Run: headless pygame with SDL's dummy video driver; simulated clock (each Clock.tick advances the game by its frame time, no real sleeping); random seed 0; keys injected as events and as key.get_pressed() state; no mouse input.
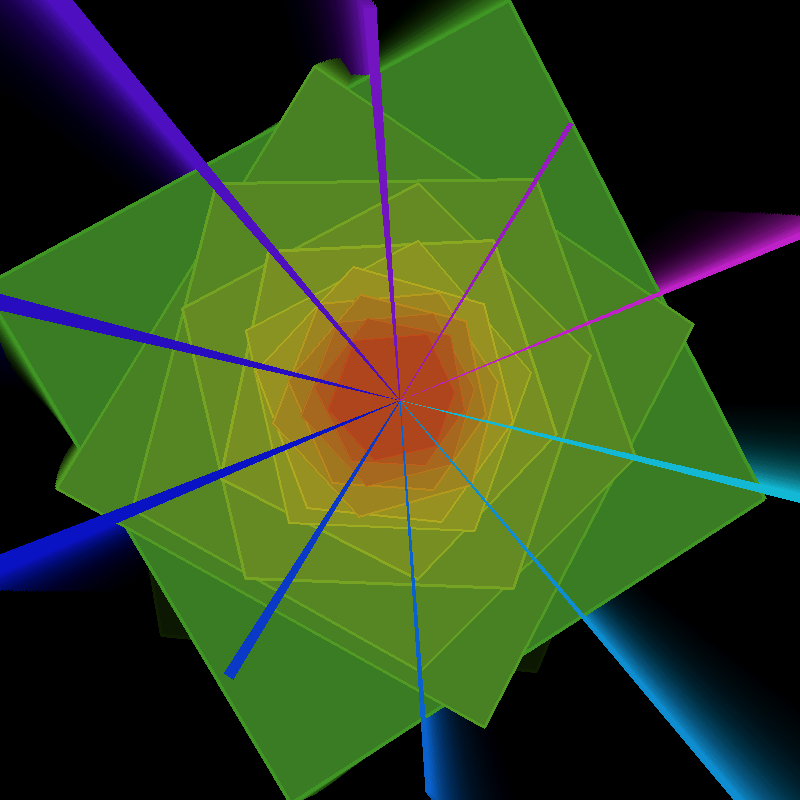
Frame 1 of 4 · flips 1–60 · no input
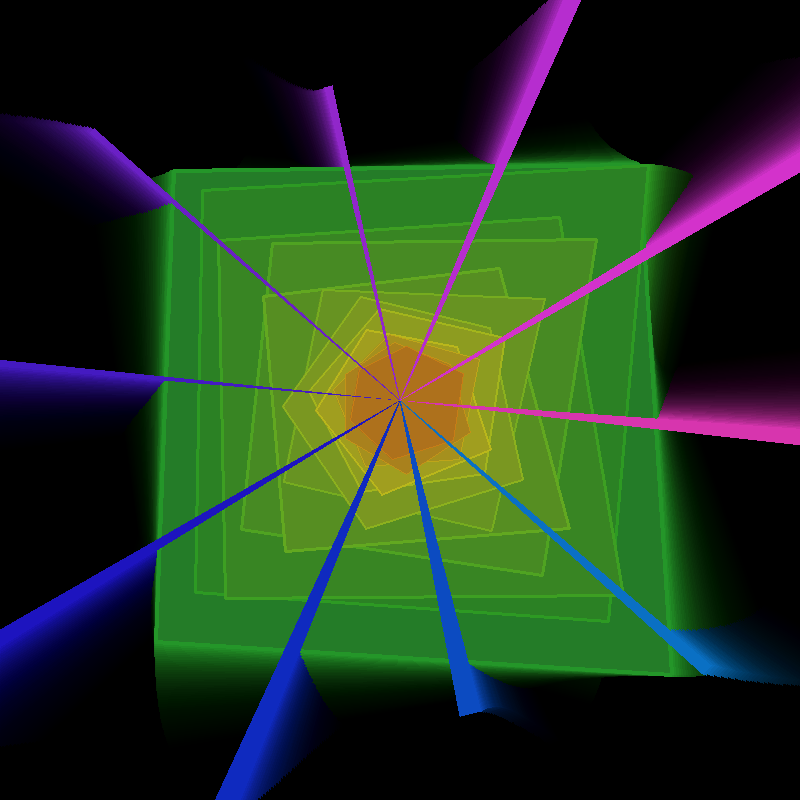
Frame 2 of 4 · flips 61–180 · tapped SPACE, RETURN · held RIGHT (→), D
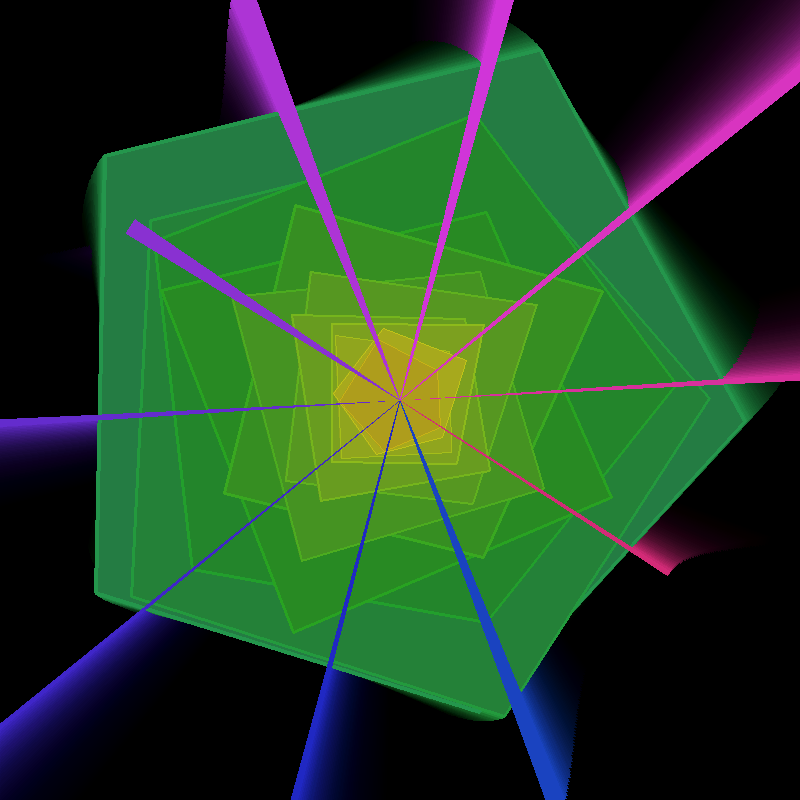
Frame 3 of 4 · flips 181–300 · held DOWN (↓), S
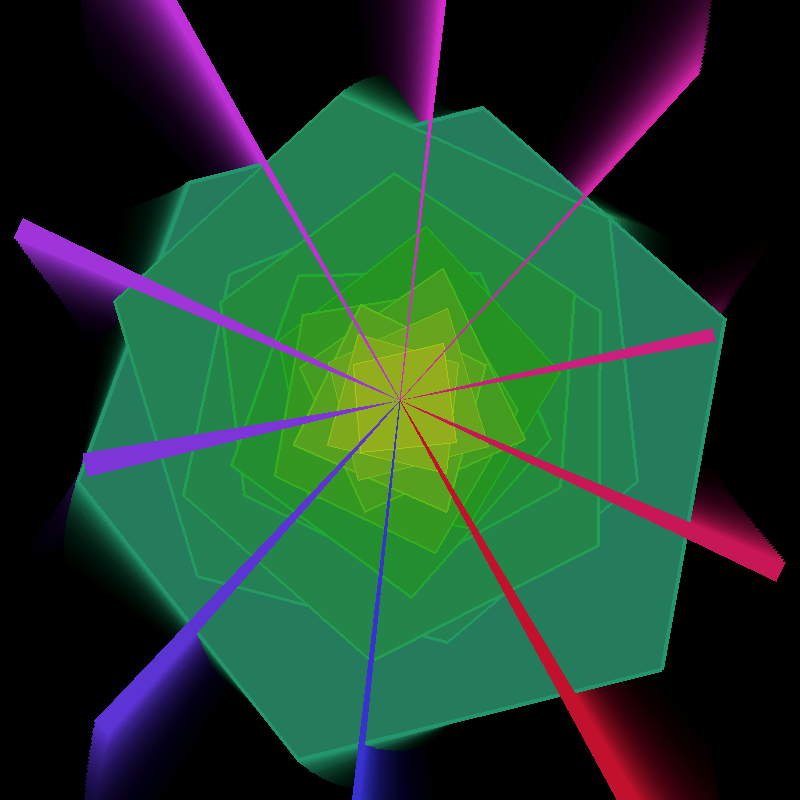
Frame 4 of 4 · flips 301–420 · held LEFT (←), A, UP (↑), W

The pygame program that drew these frames:

import pygame
import math
import random

# --- Constants ---
WIDTH, HEIGHT = 800, 800
FPS = 60
CENTER_X, CENTER_Y = WIDTH // 2, HEIGHT // 2

# --- Initialization ---
pygame.init()
screen = pygame.display.set_mode((WIDTH, HEIGHT))
pygame.display.set_caption("Abstract Psychedelic Flow")
clock = pygame.time.Clock()

# --- Main Time Variable ---
t = 0  # Time in frames

# --- Parameters for the visual (TWEAK THESE!) ---

# Tunnel parameters
TUNNEL_LAYERS = 12
TUNNEL_SHRINK_FACTOR = 0.85  # How much smaller each successive layer is
TUNNEL_BASE_ROTATION_SPEED = 0.002
TUNNEL_HUE_SHIFT_PER_LAYER = 8
TUNNEL_POLYGON_SIDES_BASE = 5 # Base number of sides for tunnel polygons
TUNNEL_SIDE_OSCILLATION = 2   # e.g., 5 sides +/- 2 = 3 to 7 sides
TUNNEL_POINT_WOBBLE_AMOUNT = 0.15 # How much individual points of polygon wobble

# Radiating Beams / Flares
NUM_BEAMS = 10
BEAM_BASE_LENGTH = WIDTH * 0.6
BEAM_LENGTH_OSCILLATION = WIDTH * 0.2
BEAM_ROTATION_SPEED = 0.004
BEAM_THICKNESS_BASE = 15
BEAM_THICKNESS_OSCILLATION = 10
BEAM_HUE_SPREAD = 120 # Hue difference across beams

# Color & Effect parameters
HUE_BASE_OFFSET = 0  # Start with red/orange hues (0), blues (240), greens (120) etc.
HUE_CYCLE_SPEED = 0.15
SATURATION_BASE = 95
VALUE_BASE = 85
TRAIL_EFFECT_ALPHA = 15 # Lower for longer trails (5-25), 255 for no trail (sharper)

# --- Helper Functions ---
def hsva_to_rgb(h, s, v, a=100):
    color = pygame.Color(0)
    color.hsva = (h % 360,
                  max(0, min(100, s)),
                  max(0, min(100, v)),
                  max(0, min(100, a)))
    return color

# --- Main Loop ---
running = True
while running:
    # --- Event Handling ---
    for event in pygame.event.get():
        if event.type == pygame.QUIT:
            running = False
        if event.type == pygame.KEYDOWN:
            if event.key == pygame.K_ESCAPE:
                running = False

    # --- Update Logic ---
    t += 1

    # --- Drawing ---
    # Trail effect or solid background
    if TRAIL_EFFECT_ALPHA < 255:
        trail_surface = pygame.Surface((WIDTH, HEIGHT), pygame.SRCALPHA)
        # Background color for trail can also shift
        # bg_trail_hue = (HUE_BASE_OFFSET + t * HUE_CYCLE_SPEED * 0.1) % 360
        # trail_surface.fill(hsva_to_rgb(bg_trail_hue, 20, 10, TRAIL_EFFECT_ALPHA))
        trail_surface.fill((0, 0, 0, TRAIL_EFFECT_ALPHA)) # Classic black trail
        screen.blit(trail_surface, (0, 0))
    else:
        bg_hue = (HUE_BASE_OFFSET + t * HUE_CYCLE_SPEED * 0.2) % 360
        screen.fill(hsva_to_rgb(bg_hue, 30, 15)) # Dark, desaturated, shifting background

    # Calculate current global hue for this frame
    current_global_hue = (HUE_BASE_OFFSET + t * HUE_CYCLE_SPEED) % 360

    # 1. Central Tunnel/Portal
    for i in range(TUNNEL_LAYERS, 0, -1): # Draw from back to front
        layer_progress = (TUNNEL_LAYERS - i) / TUNNEL_LAYERS
        
        # Size pulsates and shrinks with depth
        size = (WIDTH * 0.9) * (TUNNEL_SHRINK_FACTOR ** (TUNNEL_LAYERS - i))
        size *= (1 + 0.08 * math.sin(t * 0.015 + i * 0.5))

        # Rotation speed can vary per layer, or a general rotation
        layer_rotation_offset = t * TUNNEL_BASE_ROTATION_SPEED * (i * 0.1 + 1) * ((-1)**i) # Alternating direction

        tunnel_hue = (current_global_hue + i * TUNNEL_HUE_SHIFT_PER_LAYER) % 360
        tunnel_sat = SATURATION_BASE - i * 2 - layer_progress * 10
        tunnel_val = VALUE_BASE - i * 3 - layer_progress * 15
        
        # Number of sides for the polygon can oscillate
        num_points = TUNNEL_POLYGON_SIDES_BASE + int(TUNNEL_SIDE_OSCILLATION * math.sin(t * 0.01 + i * 0.3))
        num_points = max(3, num_points) # Ensure at least 3 sides

        points = []
        for p_idx in range(num_points):
            angle = (2 * math.pi / num_points) * p_idx + layer_rotation_offset
            
            # Individual point wobble for more organic shape
            radius_mod_p = 1 + TUNNEL_POINT_WOBBLE_AMOUNT * math.sin(t * 0.025 + i * 0.4 + p_idx * 0.8 + layer_progress * math.pi)
            
            px = CENTER_X + size * 0.5 * math.cos(angle) * radius_mod_p
            py = CENTER_Y + size * 0.5 * math.sin(angle) * radius_mod_p
            points.append((px, py))
        
        if len(points) >= 3:
            # Filled polygon
            pygame.draw.polygon(screen, hsva_to_rgb(tunnel_hue, tunnel_sat, tunnel_val), points, 0)
            # Outline (slightly brighter/more saturated)
            outline_thickness = max(1, int(4 - layer_progress * 3))
            pygame.draw.polygon(screen, hsva_to_rgb(tunnel_hue, tunnel_sat + 5, tunnel_val + 10), points, outline_thickness)


    # 2. Radiating Beams / Energy Flares
    overall_beam_rotation = t * BEAM_ROTATION_SPEED
    for b in range(NUM_BEAMS):
        beam_angle = (2 * math.pi / NUM_BEAMS) * b + overall_beam_rotation

        # Length pulsation
        current_beam_length = BEAM_BASE_LENGTH + \
                              BEAM_LENGTH_OSCILLATION * math.sin(t * 0.02 + b * (2 * math.pi / NUM_BEAMS) * 2) # Phase shift per beam

        # Thickness pulsation
        current_beam_thickness = BEAM_THICKNESS_BASE + \
                                 BEAM_THICKNESS_OSCILLATION * math.cos(t * 0.025 + b * (2 * math.pi / NUM_BEAMS) * 1.5)
        current_beam_thickness = max(1, int(current_beam_thickness))

        # Color - hue spread across beams, cycles with global hue
        beam_hue_offset = (b / NUM_BEAMS) * BEAM_HUE_SPREAD
        beam_hue = (current_global_hue + beam_hue_offset + 180) % 360 # +180 to contrast with tunnel
        beam_sat = SATURATION_BASE - 10 + 10 * math.sin(t * 0.01 + b * 0.3)
        beam_val = VALUE_BASE - 5 + 5 * math.cos(t * 0.012 + b * 0.4)
        
        beam_color = hsva_to_rgb(beam_hue, beam_sat, beam_val, 70) # Semi-transparent beams

        # Beam as a tapered polygon (triangle pointing outwards)
        # To make it tapered, we define 3 points for a triangle:
        # Center, and two points at the end of the beam slightly offset perpendicularly
        
        end_x = CENTER_X + current_beam_length * math.cos(beam_angle)
        end_y = CENTER_Y + current_beam_length * math.sin(beam_angle)

        # Calculate perpendicular vector for thickness
        perp_angle = beam_angle + math.pi / 2
        dx_offset = (current_beam_thickness / 2) * math.cos(perp_angle)
        dy_offset = (current_beam_thickness / 2) * math.sin(perp_angle)

        p1 = (CENTER_X, CENTER_Y)
        p2 = (end_x + dx_offset, end_y + dy_offset)
        p3 = (end_x - dx_offset, end_y - dy_offset)
        
        pygame.draw.polygon(screen, beam_color, [p1, p2, p3])

        # Optional: Add a brighter "core" line to the beam
        # core_thickness = max(1, int(current_beam_thickness * 0.3))
        # core_color = hsva_to_rgb(beam_hue, beam_sat + 10, beam_val + 15, 90)
        # pygame.draw.line(screen, core_color, (CENTER_X, CENTER_Y), (end_x, end_y), core_thickness)


    # --- Display Update ---
    pygame.display.flip()

    # --- Cap FPS ---
    clock.tick(FPS)

pygame.quit()
